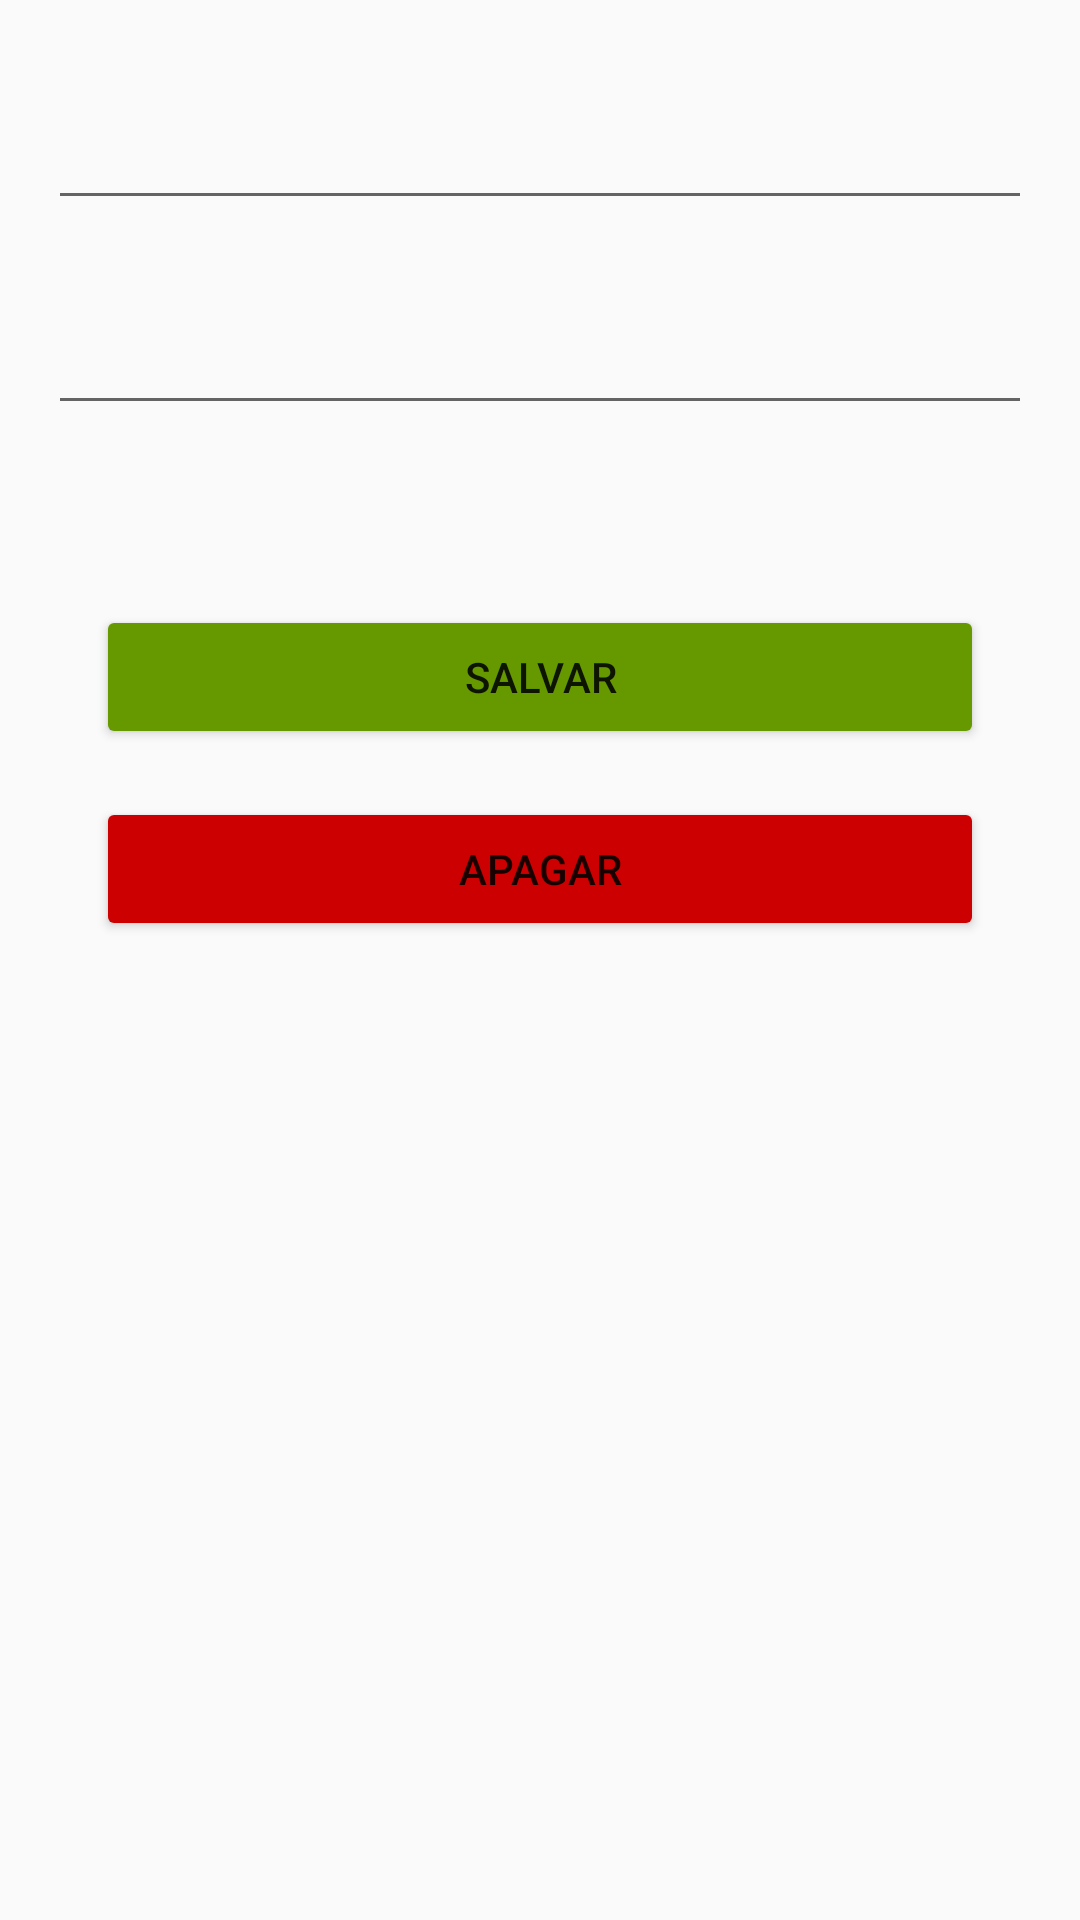

This screen was rendered from an Android layout file. Write that file and the resources it references.
<!-- AndroidManifest.xml: application theme AppTheme -->
<!-- res/layout/activity_manager_post.xml -->
<?xml version="1.0" encoding="utf-8"?>
<androidx.constraintlayout.widget.ConstraintLayout xmlns:android="http://schemas.android.com/apk/res/android"
    xmlns:app="http://schemas.android.com/apk/res-auto"
    xmlns:tools="http://schemas.android.com/tools"
    android:layout_width="match_parent"
    android:layout_height="match_parent"
    tools:context=".view.PostManagerActivity">

    <EditText
        android:id="@+id/editTextTitle"
        android:layout_width="match_parent"
        android:layout_height="wrap_content"
        android:layout_marginStart="16dp"
        android:layout_marginTop="32dp"
        android:layout_marginEnd="16dp"
        app:layout_constraintEnd_toEndOf="parent"
        app:layout_constraintStart_toStartOf="parent"
        app:layout_constraintTop_toTopOf="parent" />

    <EditText
        android:id="@+id/editTextBody"
        android:layout_width="match_parent"
        android:layout_height="wrap_content"
        android:layout_marginStart="16dp"
        android:layout_marginTop="27dp"
        android:layout_marginEnd="16dp"
        app:layout_constraintEnd_toEndOf="parent"
        app:layout_constraintHorizontal_bias="1.0"
        app:layout_constraintStart_toStartOf="parent"
        app:layout_constraintTop_toBottomOf="@+id/editTextTitle" />

    <Button
        android:id="@+id/btnSave"
        android:layout_width="match_parent"
        android:layout_height="wrap_content"
        android:layout_marginStart="32dp"
        android:backgroundTint="@android:color/holo_green_dark"
        android:layout_marginTop="60dp"
        android:layout_marginEnd="32dp"
        android:text="@string/btn_save"
        app:layout_constraintEnd_toEndOf="parent"
        app:layout_constraintStart_toStartOf="parent"
        app:layout_constraintTop_toBottomOf="@+id/editTextBody" />

    <Button
        android:id="@+id/btnDelete"
        android:layout_width="match_parent"
        android:layout_height="wrap_content"
        android:layout_marginStart="32dp"
        android:backgroundTint="@android:color/holo_red_dark"
        android:layout_marginTop="16dp"
        android:layout_marginEnd="32dp"
        android:text="@string/btn_delete"
        app:layout_constraintEnd_toEndOf="parent"
        app:layout_constraintHorizontal_bias="1.0"
        app:layout_constraintStart_toStartOf="parent"
        app:layout_constraintTop_toBottomOf="@+id/btnSave" />

</androidx.constraintlayout.widget.ConstraintLayout>
<!-- resources referenced by this layout -->
<resources>
  <string name="btn_delete">Apagar</string>
  <string name="btn_save">Salvar</string>
  <style name="AppTheme" parent="Theme.AppCompat.Light.DarkActionBar">
          
      </style>
</resources>
